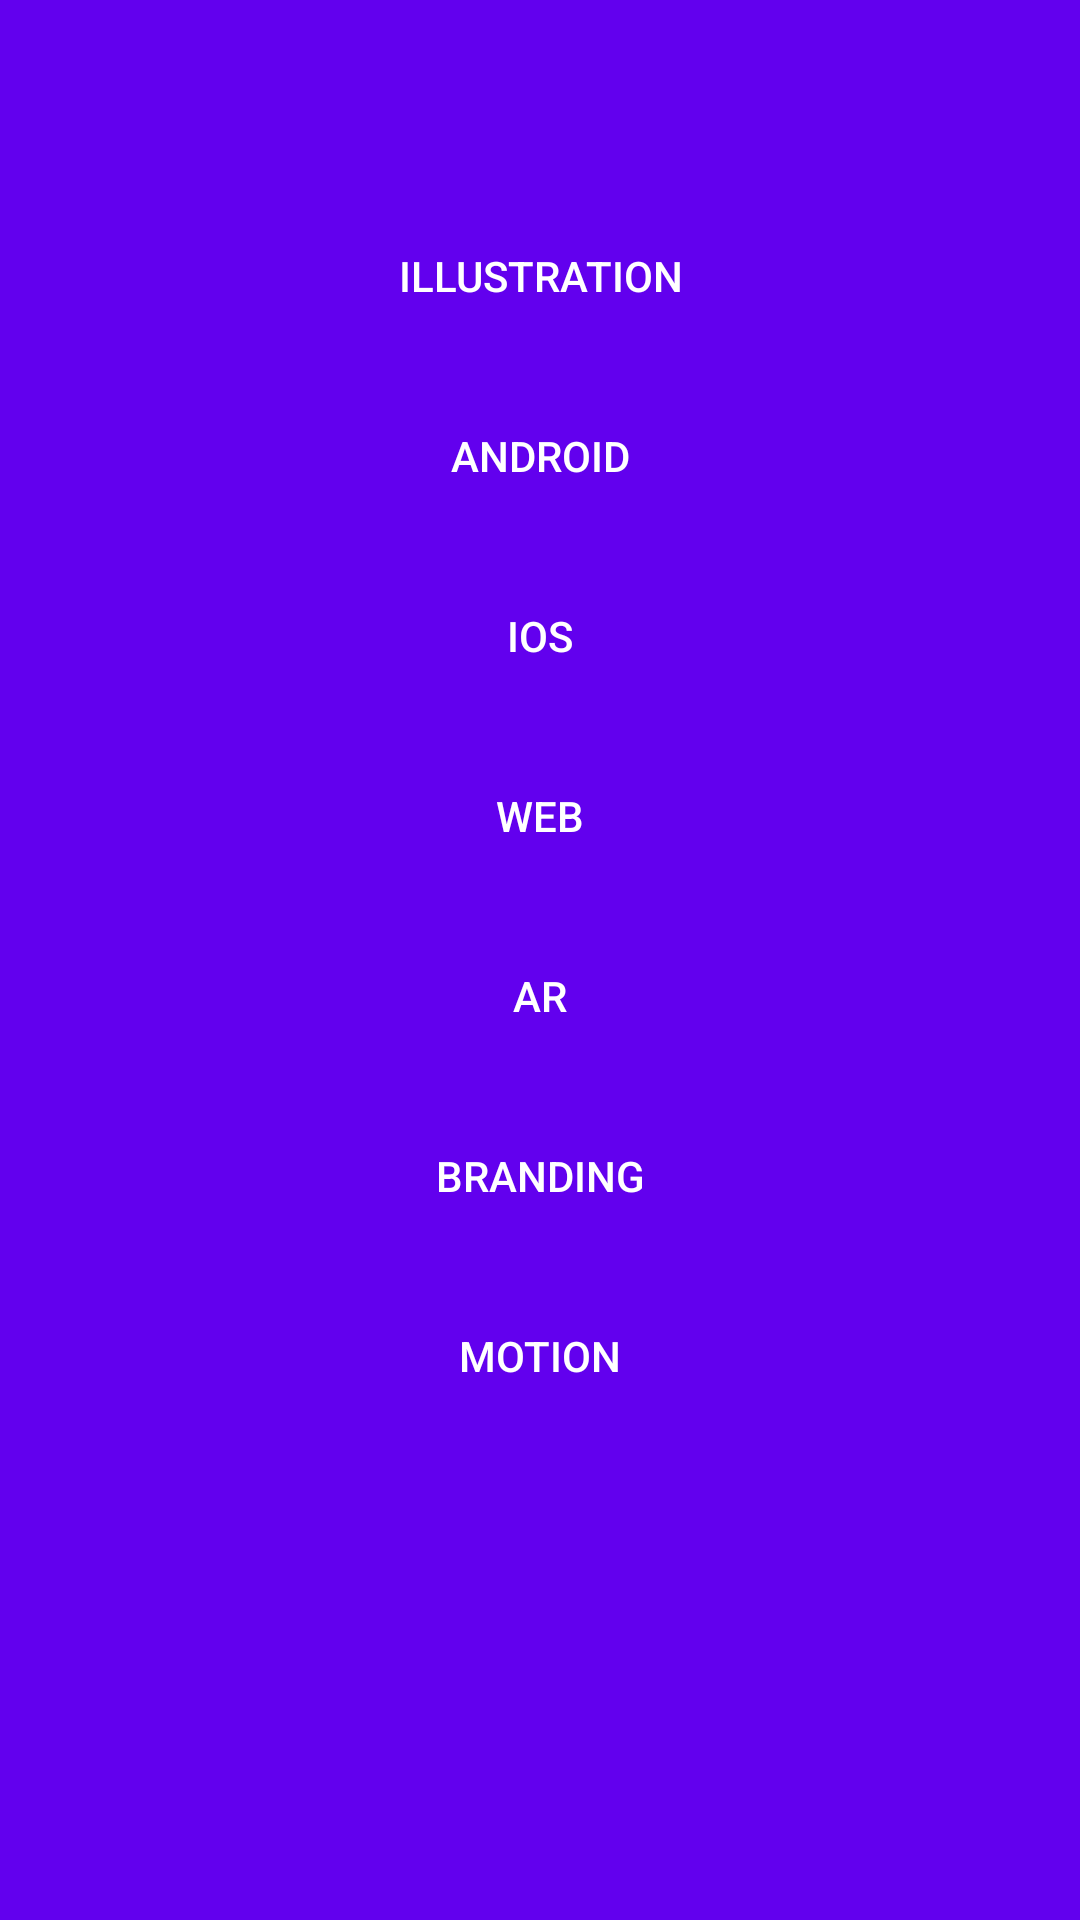

Here is an Android app screen rendered from its layout file. Give the layout XML and the strings, colors and styles it references.
<!-- AndroidManifest.xml: application theme AppTheme -->
<!-- res/layout/fragment_posts.xml -->
<?xml version="1.0" encoding="utf-8"?>
<FrameLayout xmlns:android="http://schemas.android.com/apk/res/android"
    android:layout_width="match_parent"
    android:layout_height="match_parent">

    <include layout="@layout/layout_list" />

    <include layout="@layout/layout_backdrop" />

</FrameLayout>
<!-- res/layout/layout_list.xml (included above) -->
<?xml version="1.0" encoding="utf-8"?>
<android.support.v4.widget.SwipeRefreshLayout xmlns:android="http://schemas.android.com/apk/res/android"
    android:id="@+id/swipeToRefresh"
    android:layout_width="match_parent"
    android:layout_height="match_parent"
    android:background="@android:color/white">

    <android.support.v7.widget.RecyclerView
        android:id="@+id/recyclerView"
        android:layout_width="match_parent"
        android:layout_height="match_parent" />

</android.support.v4.widget.SwipeRefreshLayout>
<!-- res/layout/layout_backdrop.xml (included above) -->
<?xml version="1.0" encoding="utf-8"?>
<LinearLayout xmlns:android="http://schemas.android.com/apk/res/android"
    android:id="@+id/backdrop"
    android:layout_width="match_parent"
    android:layout_height="match_parent"
    android:background="@color/colorPrimary"
    android:orientation="vertical"
    android:paddingStart="16dp"
    android:paddingTop="?attr/actionBarSize"
    android:paddingEnd="16dp">

    <Button
        android:id="@+id/btn_illustration"
        style="@style/CategoryButton"
        android:text="@string/category_illustration" />

    <Button
        android:id="@+id/btn_android"
        style="@style/CategoryButton"
        android:text="@string/category_android" />

    <Button
        android:id="@+id/btn_ios"
        style="@style/CategoryButton"
        android:text="@string/category_ios" />

    <Button
        android:id="@+id/btn_web"
        style="@style/CategoryButton"
        android:text="@string/category_web" />

    <Button
        android:id="@+id/btn_ar"
        style="@style/CategoryButton"
        android:text="@string/category_ar" />

    <Button
        android:id="@+id/btn_branding"
        style="@style/CategoryButton"
        android:text="@string/category_branding" />

    <Button
        android:id="@+id/btn_motion"
        style="@style/CategoryButton"
        android:text="@string/category_motion" />

</LinearLayout>
<!-- resources referenced by this layout -->
<resources>
  <string name="category_android">Android</string>
  <string name="category_ar">AR</string>
  <string name="category_branding">Branding</string>
  <string name="category_illustration">Illustration</string>
  <string name="category_ios">iOs</string>
  <string name="category_motion">Motion</string>
  <string name="category_web">Web</string>
  <style name="CategoryButton" parent="Widget.AppCompat.Button.Borderless.Colored">
          <item name="android:layout_width">match_parent</item>
          <item name="android:layout_height">wrap_content</item>
          <item name="android:background">@drawable/bg_category_item</item>
          <item name="android:textColor">@android:color/white</item>
          <item name="android:layout_marginTop">12dp</item>
      </style>
  <style name="AppTheme" parent="Theme.AppCompat.Light.NoActionBar">
          
          <item name="colorPrimary">@color/colorPrimary</item>
          <item name="colorPrimaryDark">@color/colorPrimaryDark</item>
          <item name="colorAccent">@color/colorAccent</item>
      </style>
  <!-- not gathered from this repository: default colours our renderer supplied (Android Studio template values) -->
  <color name="colorPrimary">#FF6200EE</color>
  <color name="colorPrimaryDark">#FF3700B3</color>
  <color name="colorAccent">#FF03DAC5</color>
</resources>
